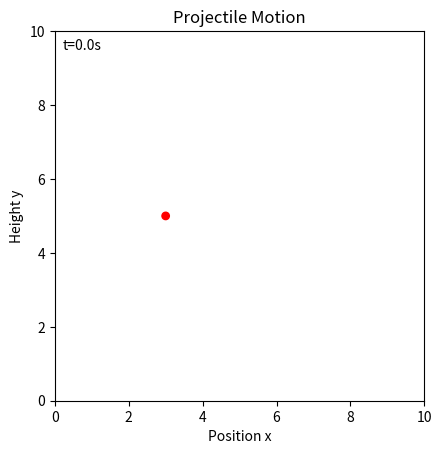

This chart was generated by the following Python code:
import numpy as np
import matplotlib.pyplot as plt
import matplotlib.animation as animation


## Pool ball with spin 

# Time steps
dt = 0.01
t_min = 0
t_max =5
Nt = int((t_max - t_min) / dt) 


t = np.linspace(t_min, t_max, Nt + 1)

# Parameters
x_min = 0
x_max = 10
y_min = 0
y_max = 10
m = 1.0  # mass of ball
g = 9.81  # m/s^2 (magnitude)
R = 0.1  # radius of ball
mu = 0.2  # kinetic friction coefficient with table

def engine(r0,v0, w0):
    r = np.zeros((len(t), 3))
    v = np.zeros((len(t), 3))
    w = np.zeros((len(t), 3))
    vC = np.zeros((len(t), 3))  # contact point velocity
    r[0] = r0
    v[0] = v0
    w[0] = w0
    vC[0] = v0 + np.cross(w0, np.array([0,0,-R]))

    # Slipping time
    tau = 2 / (7 * mu * g) * np.linalg.norm(vC[0])

    eps = 1e-12

    for i in range(1, len(t)):

        vC_norm = np.linalg.norm(vC[i - 1])
        if vC_norm < eps:
            # No slipping: with this simple model we stop applying kinetic friction.
            vC[i] = np.zeros(3)
            w[i] = w[i - 1]
            v[i] = v[i - 1]
            r[i] = r[i - 1] + v[i - 1] * dt
            continue

        vC_hat = vC[i - 1] / vC_norm

        # Contact point velocity decays linearly during slipping:
        #   dvC/dt = -(7/2) * mu * g * vC_hat
        vC[i] = vC[i - 1] + dt * (-(7 / 2) * mu * g * vC_hat)

        # Angular acceleration from torque: I = (2/5) m R^2
        #   dw/dt = (5/2) * (mu * g / R) * (k x vC_hat)
        w[i] = w[i - 1] + dt * (-(5 / 2) * mu * g / R**2 * np.cross(np.array([0, 0, -R]), vC_hat))

        # Linear acceleration from friction:
        #   dv/dt = -mu * g * vC_hat
        v[i] = v[i - 1] + dt * (-mu * g * vC_hat)
        r[i] = r[i - 1] + v[i - 1] * dt
    return r[:,0], r[:,1], tau

    


x, y, tau = engine(r0=[3,5,0], v0=[1,1,0], w0=[2,0,0])

print(tau)








fig, ax = plt.subplots()
line1, = ax.plot([], [], lw=2, color='blue', label='Trajectory')  # Trajectory track
circle = plt.Circle((0, 0),R, color='red')  # Projectile circle
ax.add_patch(circle)   
ax.set_title('Projectile Motion')


ax.set_xlim(x_min, x_max)
ax.set_ylim(y_min, y_max)
ax.set_aspect('equal', adjustable='box')
ax.set_ylabel("Height y")
ax.set_xlabel("Position x")
time_text = ax.text(0.02, 0.95,  "", transform=ax.transAxes)

# Track length
N = 50  # Number of points to show in the track

def animate(i):
    # Show only the last N points of the trajectory
    start_idx = max(0, i - N)
    line1.set_data(x[start_idx:i], y[start_idx:i])  # Draw trajectory track up to current position
    circle.set_center((x[i], y[i]))  # Update projectile position

    time_text.set_text(f't={t[i]:.1f}s')
    return line1, circle, time_text

###########
###########

nframes = int(Nt)
interval = 1000 * dt
ani = animation.FuncAnimation(fig, animate, frames=nframes, repeat=False, interval=interval, blit=True)
plt.show()